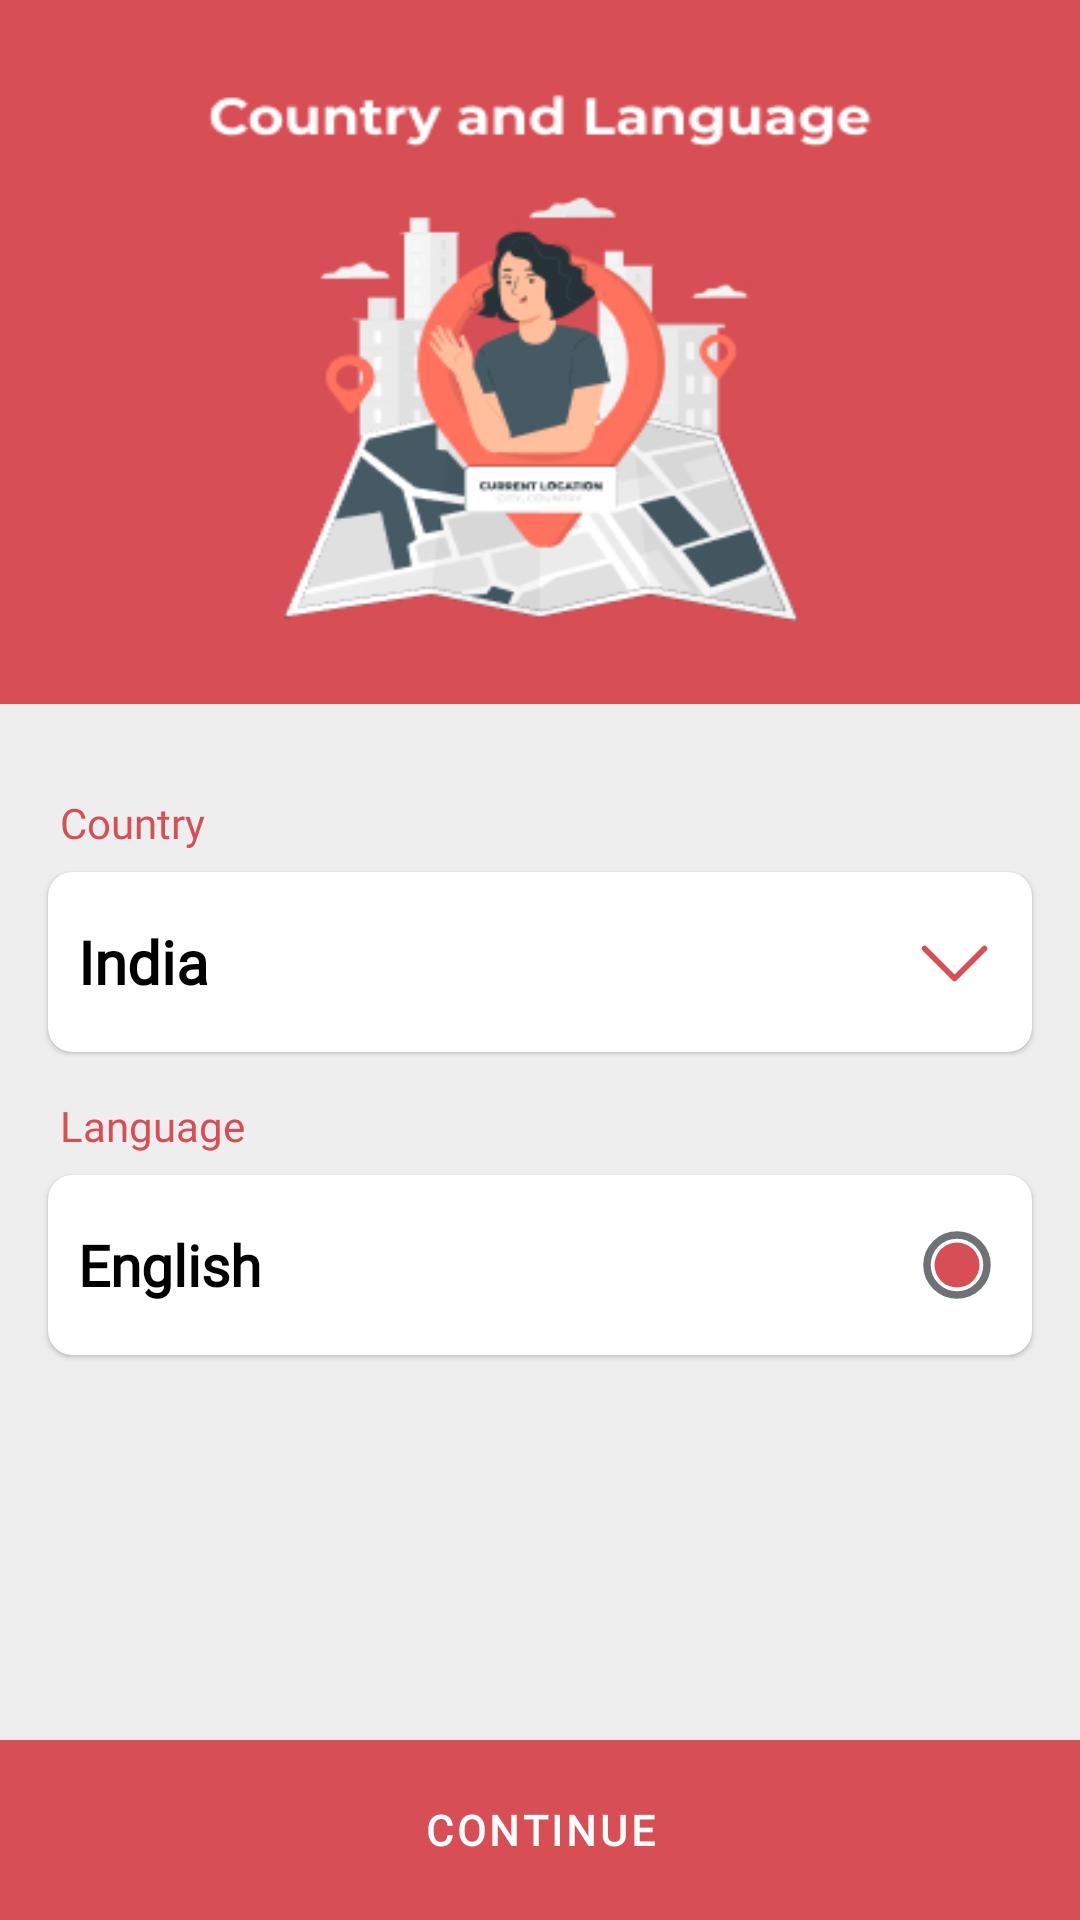

The Android layout XML behind this screen, and the referenced resources:
<!-- AndroidManifest.xml: application theme Theme.TravelBus -->
<!-- res/layout/fragment_country__language.xml -->
<?xml version="1.0" encoding="utf-8"?>
<LinearLayout xmlns:android="http://schemas.android.com/apk/res/android"
    xmlns:app="http://schemas.android.com/apk/res-auto"
    xmlns:tools="http://schemas.android.com/tools"
    android:layout_width="match_parent"
    android:layout_height="match_parent"
    android:orientation="vertical"
    tools:context=".views.adapter.fragments.Country_LanguageFragment">

    <ImageView
        android:layout_width="match_parent"
        android:layout_height="0dp"
        android:layout_weight="1.7"
        android:scaleType="fitXY"
        android:src="@drawable/country_language" />

    <LinearLayout
        android:layout_width="match_parent"
        android:layout_height="0dp"
        android:layout_weight="2.5"
        android:background="#EEEEEE"
        android:orientation="vertical">

        <TextView
            android:id="@+id/tvCountry"
            android:layout_width="wrap_content"
            android:layout_height="wrap_content"
            android:layout_marginStart="20dp"
            android:layout_marginTop="30dp"
            android:fontFamily="@font/montserrat"
            android:text="@string/country"
            android:textColor="@color/materialRed" />

        <com.google.android.material.card.MaterialCardView
            android:layout_width="match_parent"
            android:layout_height="60dp"
            android:layout_marginHorizontal="16dp"
            android:layout_marginTop="7dp"
            android:elevation="12dp"
            app:cardCornerRadius="8dp">

            <LinearLayout
                android:layout_width="match_parent"
                android:layout_height="match_parent"
                android:orientation="horizontal"
                android:padding="10dp">

                <TextView
                    android:layout_width="match_parent"
                    android:layout_height="match_parent"
                    android:fontFamily="@font/montserrat"
                    android:gravity="center_vertical"
                    android:text="@string/india"
                    android:textColor="@color/black"
                    android:textSize="20sp"
                    android:textStyle="bold"
                    app:drawableEndCompat="@drawable/ic_dropdown_icon" />

            </LinearLayout>
        </com.google.android.material.card.MaterialCardView>

        <TextView
            android:id="@+id/tvLanguage"
            android:layout_width="wrap_content"
            android:layout_height="wrap_content"
            android:layout_marginStart="20dp"
            android:layout_marginTop="15dp"
            android:fontFamily="@font/montserrat"
            android:text="@string/language"
            android:textColor="@color/materialRed" />

        <com.google.android.material.card.MaterialCardView
            android:layout_width="match_parent"
            android:layout_height="60dp"
            android:layout_marginHorizontal="16dp"
            android:layout_marginTop="7dp"
            android:elevation="12dp"
            app:cardCornerRadius="8dp">

            <LinearLayout
                android:layout_width="match_parent"
                android:layout_height="match_parent"
                android:orientation="horizontal"
                android:padding="10dp">

                <TextView
                    android:layout_width="match_parent"
                    android:layout_height="match_parent"
                    android:drawableEnd="@drawable/ic_radio_button"
                    android:fontFamily="@font/montserrat"
                    android:gravity="center_vertical"
                    android:text="English"
                    android:textColor="@color/black"
                    android:textSize="19dp"
                    android:textStyle="bold" />
            </LinearLayout>
        </com.google.android.material.card.MaterialCardView>

    </LinearLayout>

    <com.google.android.material.button.MaterialButton
        android:id="@+id/btnContinue"
        android:layout_width="match_parent"
        android:layout_height="60dp"
        android:background="@color/materialRed"
        android:fontFamily="@font/montserrat"
        android:textStyle="bold"
        android:text="Continue"
        tools:ignore="InvalidId" />

</LinearLayout>
<!-- resources referenced by this layout -->
<resources>
  <color name="black">#FF000000</color>
  <color name="materialRed">#D74E55</color>
  <!-- drawable country_language: jpg bitmap (drawable, 57229 bytes) -->
  <!-- drawable ic_dropdown_icon (drawable) -->
  <vector android:height="30dp" android:viewportHeight="24"
      android:viewportWidth="24" android:width="30dp" xmlns:android="http://schemas.android.com/apk/res/android">
      <path android:fillColor="#00000000"
          android:pathData="M3.3496,8.3721L11.3496,16.3721L19.3496,8.3721"
          android:strokeColor="#D74E55" android:strokeLineCap="round"
          android:strokeLineJoin="round" android:strokeWidth="1.5"/>
  </vector>
  <!-- drawable ic_radio_button (drawable) -->
  <vector android:height="30dp" android:viewportHeight="24"
      android:viewportWidth="24" android:width="30dp" xmlns:android="http://schemas.android.com/apk/res/android">
      <group>
          <clip-path android:pathData="M0,0h24v24h-24z"/>
          <path android:fillColor="#00000000"
              android:pathData="M12,12m-8,0a8,8 0,1 1,16 0a8,8 0,1 1,-16 0"
              android:strokeColor="#6E7275" android:strokeWidth="2"/>
          <path android:fillColor="#D74E55" android:pathData="M12,12m-6,0a6,6 0,1 1,12 0a6,6 0,1 1,-12 0"/>
      </group>
  </vector>
  <string name="country">Country</string>
  <string name="india">India</string>
  <string name="language">Language</string>
  <style name="Theme.TravelBus" parent="Theme.MaterialComponents.DayNight.NoActionBar">
          
          <item name="colorPrimary">@color/materialRed</item>
          <item name="colorPrimaryVariant">#c52d34</item>
          <item name="colorOnPrimary">@color/white</item>
          
          <item name="colorSecondary">@color/teal_200</item>
          <item name="colorSecondaryVariant">@color/teal_700</item>
          <item name="colorOnSecondary">@color/black</item>
          
          <item name="android:statusBarColor" tools:targetApi="l">?attr/colorPrimaryVariant</item>
          
  
      </style>
  <color name="white">#FFFFFFFF</color>
  <color name="teal_200">#FF03DAC5</color>
  <color name="teal_700">#FF018786</color>
</resources>
